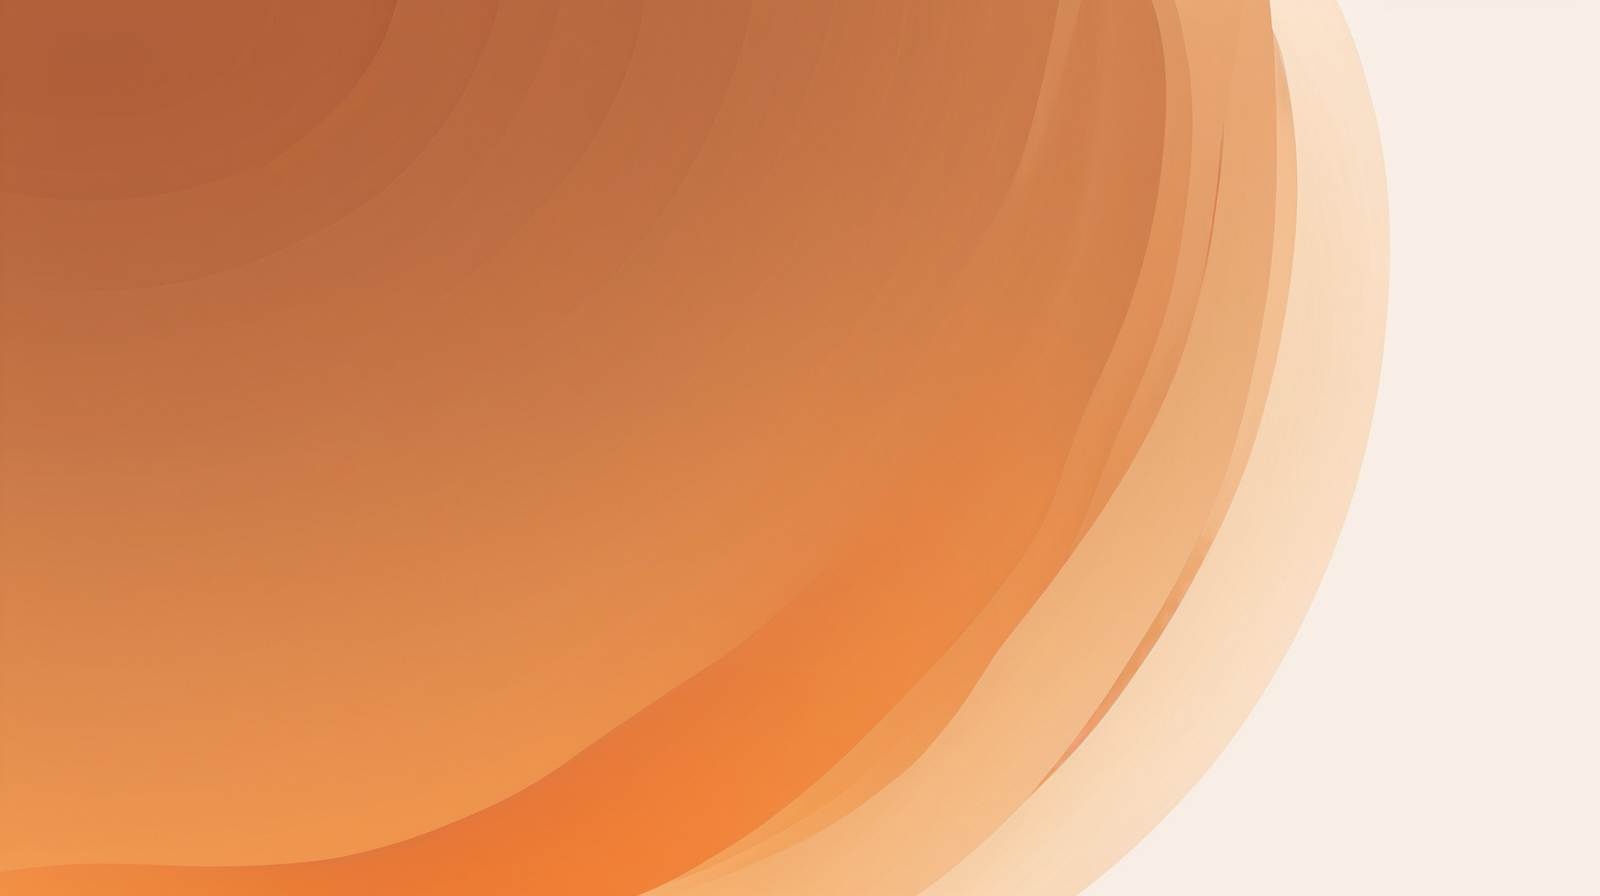
Generation parameters embedded in this image by AUTOMATIC1111 Stable Diffusion web UI or a fork of it (Forge, ...) (PNG 'parameters' text chunk):
Abstract minimalist concept art, warm brown and orange gradients (

Negative prompt: realistic, photographic, busy patterns, bright colors, dark mood, complex details

Steps: 25, Sampler: DPM++ 2M, Schedule type: Karras, CFG scale: 7, Seed: 169950797, Size: 1600x900, Model hash: dd08fa32f9, Model: juggernautXL_ragnarokBy, Version: v1.10.1